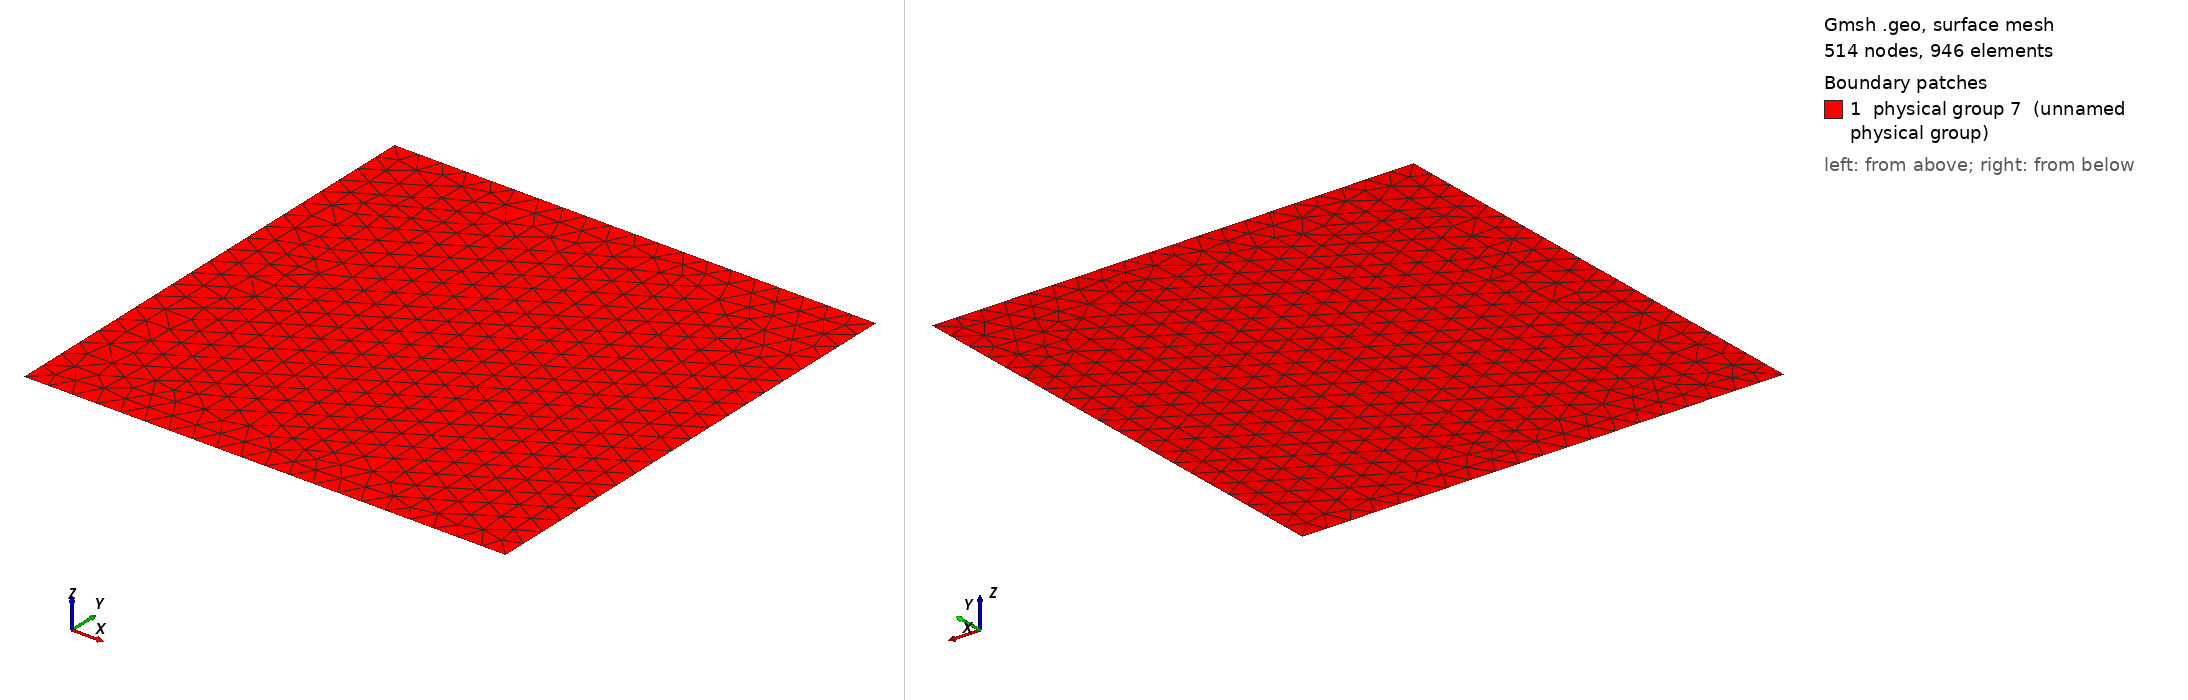

Gmsh geometry script, surface-meshed: 514 nodes, 946 surface elements. Boundary patches (legend numbers): 1 physical group 7 (unnamed physical group). Left view from above one corner, right view from below the opposite corner. Legend entries are the model's physical surfaces. The drawing asked Gmsh for element sizes between 1% and 20% of the model's largest extent; the script's own settings can give other sizes.

=== 2d_square.geo (drawn) ===
Point(1) = {0.0,0.0,0,0.15707963267948966};
Point(2) = {3.1415926535897931,0.0,0,0.15707963267948966};
Point(3) = {3.1415926535897931,3.1415926535897931,0,0.15707963267948966};
Point(4) = {0.0,3.1415926535897931,0,0.15707963267948966};
Line(1) = {4,3};
Line(2) = {3,2};
Line(3) = {2,1};
Line(4) = {1,4};
Line Loop(5) = {1,2,3,4};
Plane Surface(6) = {5};
Physical Surface(7) = {6};
Physical Line(7) = {3};
Physical Line(8) = {2};
Physical Line(9) = {1};
Physical Line(10) = {4};
